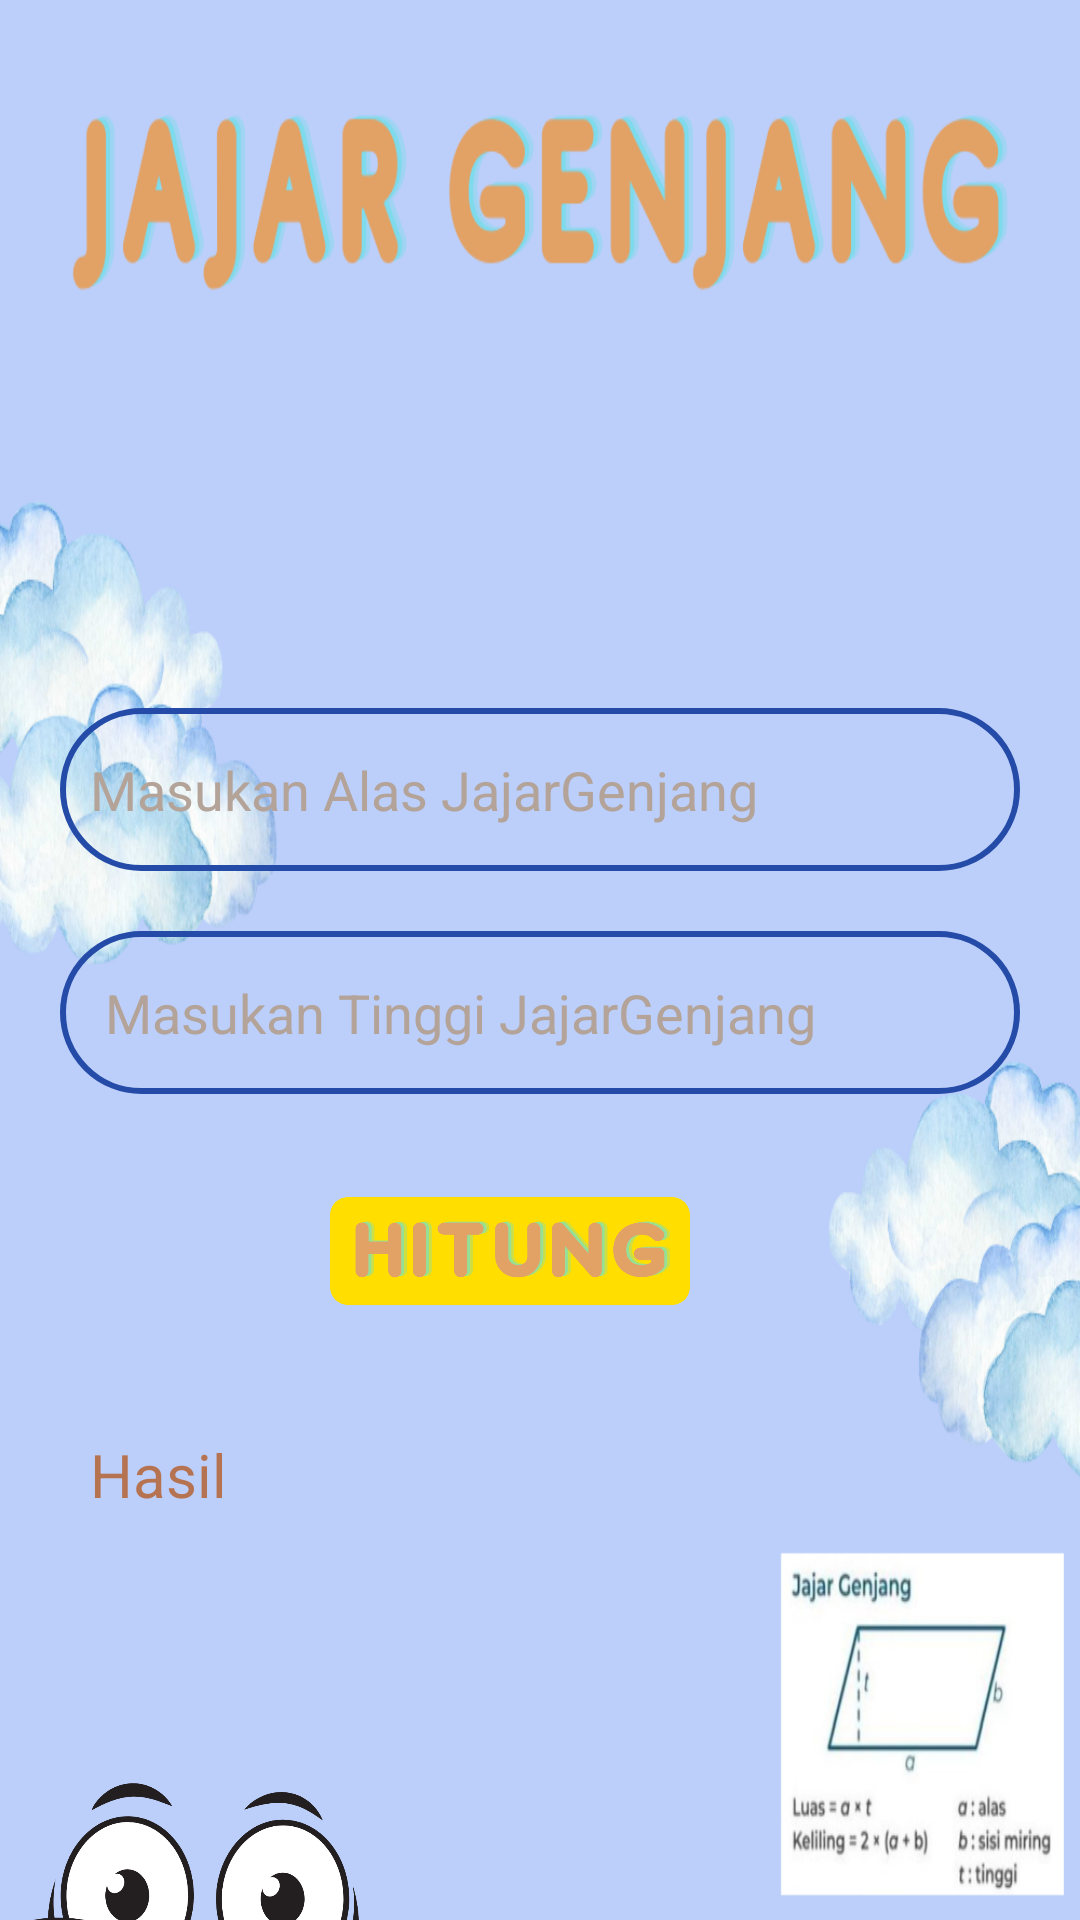

Write the Android layout XML for this screen, with the resource values it uses.
<!-- AndroidManifest.xml: application theme Theme.LatihanBerat -->
<!-- res/layout/activity_jajargenjang.xml -->
<?xml version="1.0" encoding="utf-8"?>
<androidx.constraintlayout.widget.ConstraintLayout xmlns:android="http://schemas.android.com/apk/res/android"
    xmlns:app="http://schemas.android.com/apk/res-auto"
    xmlns:tools="http://schemas.android.com/tools"
    android:layout_width="match_parent"
    android:layout_height="match_parent"
    tools:context=".jajargenjang"
    android:background="@drawable/backgroundjajargenjang">

    <EditText
        android:id="@+id/angkapertama"
        android:layout_width="match_parent"
        android:layout_height="wrap_content"
        android:layout_marginStart="20dp"
        android:layout_marginTop="236dp"
        android:layout_marginEnd="20dp"
        android:background="@drawable/border"
        android:hint="Masukan Alas JajarGenjang"
        android:textColorHint="@color/grey"
        android:textColor="@color/darkbrown"
        android:inputType="number"
        android:paddingStart="10dp"
        android:paddingTop="15dp"
        android:paddingEnd="20dp"
        android:paddingBottom="15dp"
        app:layout_constraintEnd_toEndOf="parent"
        app:layout_constraintStart_toStartOf="parent"
        app:layout_constraintTop_toTopOf="parent" />

    <EditText
        android:id="@+id/angkakedua"
        android:layout_width="match_parent"
        android:textColor="@color/darkbrown"
        android:layout_height="wrap_content"
        android:layout_margin="20dp"
        android:layout_marginTop="252dp"
        android:background="@drawable/border"
        android:hint="Masukan Tinggi JajarGenjang"
        android:textColorHint="@color/grey"
        android:inputType="number"
        android:paddingStart="15dp"
        android:paddingTop="15dp"
        android:paddingEnd="15dp"
        android:paddingBottom="15dp"
        app:layout_constraintEnd_toEndOf="parent"
        app:layout_constraintStart_toStartOf="parent"
        app:layout_constraintTop_toBottomOf="@id/angkapertama" />

    <ImageView
        android:id="@+id/hitungpersegipanjang"
        android:layout_width="130dp"
        android:layout_height="130dp"
        android:layout_marginTop="352dp"
        android:layout_marginEnd="40dp"
        android:src="@drawable/hitungjajargenjang"
        app:layout_constraintEnd_toEndOf="parent"
        app:layout_constraintStart_toStartOf="@id/angkakedua"
        app:layout_constraintTop_toTopOf="parent" />

    <TextView
        android:textColor="@color/brown"
        android:id="@+id/hasil"
        android:layout_width="match_parent"
        android:layout_height="0dp"
        android:layout_marginStart="20dp"
        android:layout_marginTop="468dp"
        android:layout_marginEnd="20dp"
        android:hint="Hasil"
        android:paddingStart="10dp"
        android:paddingTop="10dp"
        android:paddingBottom="10dp"
        android:textColorHint="@color/brown"
        android:textSize="20dp"
        app:layout_constraintEnd_toEndOf="@id/hitungpersegipanjang"
        app:layout_constraintHorizontal_bias="0.0"
        app:layout_constraintStart_toStartOf="parent"
        app:layout_constraintTop_toTopOf="parent" />

    <ImageView
        android:layout_width="130dp"
        android:layout_height="130dp"
        android:layout_marginTop="592dp"
        android:layout_marginEnd="295dp"
        android:src="@drawable/mukajajargenjang"
        app:layout_constraintEnd_toEndOf="parent"
        app:layout_constraintHorizontal_bias="0.0"
        app:layout_constraintStart_toStartOf="parent"
        app:layout_constraintTop_toTopOf="parent" />

</androidx.constraintlayout.widget.ConstraintLayout>
<!-- resources referenced by this layout -->
<resources>
  <color name="brown">#B67352</color>
  <color name="darkbrown">#9B4444</color>
  <color name="grey">#B3A398</color>
  <!-- drawable backgroundjajargenjang: png bitmap (drawable, 220026 bytes) -->
  <!-- drawable border (drawable) -->
  <shape xmlns:tools="http://schemas.android.com/tools"
      xmlns:android="http://schemas.android.com/apk/res/android"
      tools:ignore="ExtraText">
      <solid android:color="#00254BA8" /> 
      <corners android:radius="70dp" /> 
      <stroke
          android:width="2dp"
          android:color="#254BA8" />
  
  </shape>
  <!-- drawable hitungjajargenjang: png bitmap (drawable, 31724 bytes) -->
  <!-- drawable mukajajargenjang: png bitmap (drawable, 58887 bytes) -->
  <style name="Theme.LatihanBerat" parent="Base.Theme.LatihanBerat" />
  <style name="Base.Theme.LatihanBerat" parent="Theme.Material3.DayNight.NoActionBar">
          
          
      </style>
</resources>
